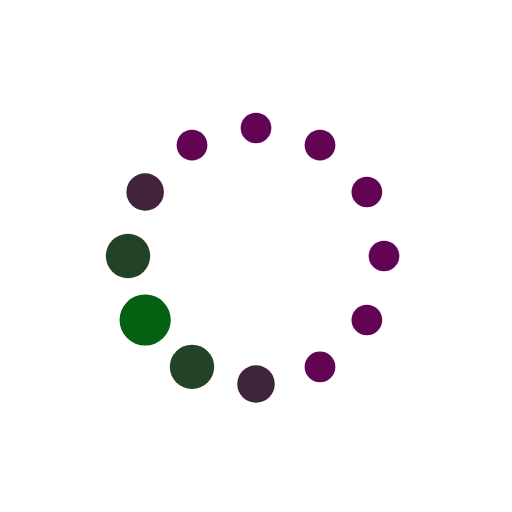
t = 0.00 s
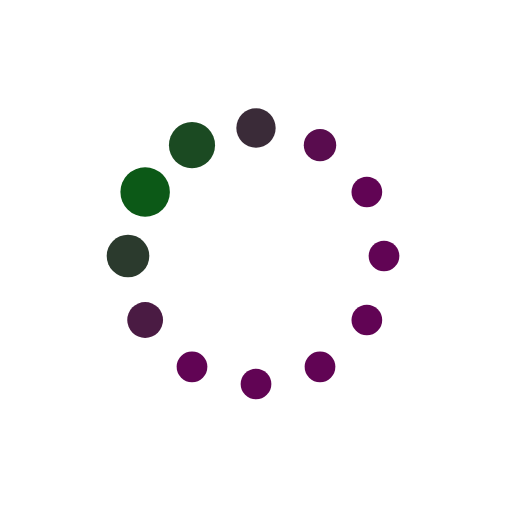
t = 0.19 s
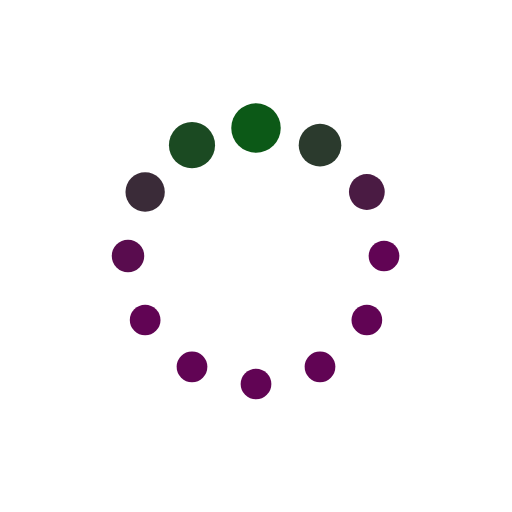
t = 0.31 s
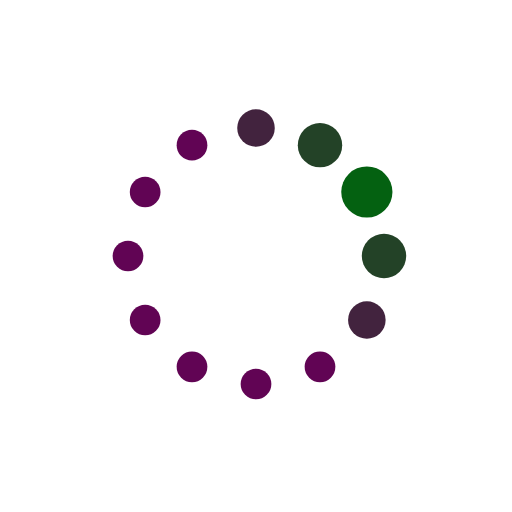
t = 0.50 s
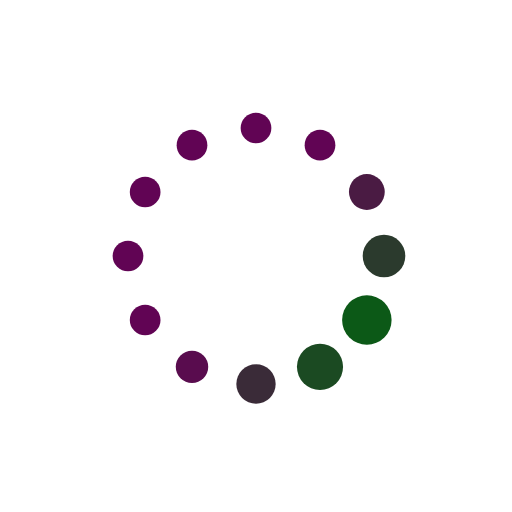
t = 0.69 s
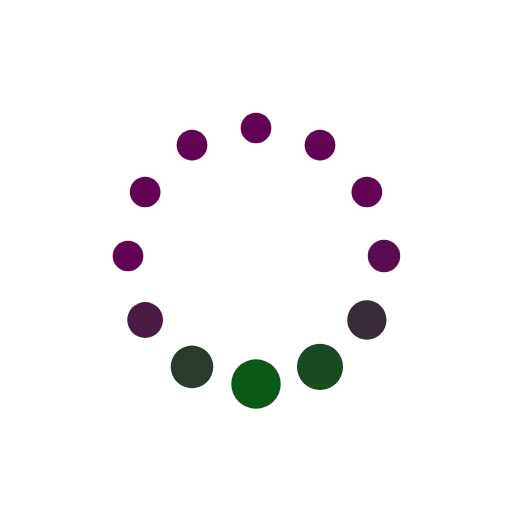
t = 0.81 s

The animated SVG that drew these frames (rendered in a browser with its animation timeline set to each time). Animation: 24 SMIL elements (animate=24); one cycle of 1.00 s, repeats indefinitely.

<svg class="lds-default" width="200px"  height="200px"  xmlns="http://www.w3.org/2000/svg" xmlns:xlink="http://www.w3.org/1999/xlink" viewBox="0 0 100 100" preserveAspectRatio="xMidYMid" style="background: none;"><circle cx="75" cy="50" fill="undefined" r="3">
  <animate attributeName="r" values="3;3;5;3;3" times="0;0.1;0.2;0.3;1" dur="1s" repeatCount="indefinite" begin="-0.917s"></animate>
  <animate attributeName="fill" values="#610454;#610454;#046111;#610454;#610454" repeatCount="indefinite" times="0;0.1;0.2;0.3;1" dur="1s" begin="-0.917s"></animate>
</circle><circle cx="71.651" cy="62.5" fill="undefined" r="3">
  <animate attributeName="r" values="3;3;5;3;3" times="0;0.1;0.2;0.3;1" dur="1s" repeatCount="indefinite" begin="-0.833s"></animate>
  <animate attributeName="fill" values="#610454;#610454;#046111;#610454;#610454" repeatCount="indefinite" times="0;0.1;0.2;0.3;1" dur="1s" begin="-0.833s"></animate>
</circle><circle cx="62.5" cy="71.651" fill="undefined" r="3.4">
  <animate attributeName="r" values="3;3;5;3;3" times="0;0.1;0.2;0.3;1" dur="1s" repeatCount="indefinite" begin="-0.75s"></animate>
  <animate attributeName="fill" values="#610454;#610454;#046111;#610454;#610454" repeatCount="indefinite" times="0;0.1;0.2;0.3;1" dur="1s" begin="-0.75s"></animate>
</circle><circle cx="50" cy="75" fill="undefined" r="4.064">
  <animate attributeName="r" values="3;3;5;3;3" times="0;0.1;0.2;0.3;1" dur="1s" repeatCount="indefinite" begin="-0.667s"></animate>
  <animate attributeName="fill" values="#610454;#610454;#046111;#610454;#610454" repeatCount="indefinite" times="0;0.1;0.2;0.3;1" dur="1s" begin="-0.667s"></animate>
</circle><circle cx="37.5" cy="71.651" fill="undefined" r="4.736">
  <animate attributeName="r" values="3;3;5;3;3" times="0;0.1;0.2;0.3;1" dur="1s" repeatCount="indefinite" begin="-0.583s"></animate>
  <animate attributeName="fill" values="#610454;#610454;#046111;#610454;#610454" repeatCount="indefinite" times="0;0.1;0.2;0.3;1" dur="1s" begin="-0.583s"></animate>
</circle><circle cx="28.349" cy="62.5" fill="undefined" r="4.6">
  <animate attributeName="r" values="3;3;5;3;3" times="0;0.1;0.2;0.3;1" dur="1s" repeatCount="indefinite" begin="-0.5s"></animate>
  <animate attributeName="fill" values="#610454;#610454;#046111;#610454;#610454" repeatCount="indefinite" times="0;0.1;0.2;0.3;1" dur="1s" begin="-0.5s"></animate>
</circle><circle cx="25" cy="50" fill="undefined" r="3.936">
  <animate attributeName="r" values="3;3;5;3;3" times="0;0.1;0.2;0.3;1" dur="1s" repeatCount="indefinite" begin="-0.417s"></animate>
  <animate attributeName="fill" values="#610454;#610454;#046111;#610454;#610454" repeatCount="indefinite" times="0;0.1;0.2;0.3;1" dur="1s" begin="-0.417s"></animate>
</circle><circle cx="28.349" cy="37.5" fill="undefined" r="3.264">
  <animate attributeName="r" values="3;3;5;3;3" times="0;0.1;0.2;0.3;1" dur="1s" repeatCount="indefinite" begin="-0.333s"></animate>
  <animate attributeName="fill" values="#610454;#610454;#046111;#610454;#610454" repeatCount="indefinite" times="0;0.1;0.2;0.3;1" dur="1s" begin="-0.333s"></animate>
</circle><circle cx="37.5" cy="28.349" fill="undefined" r="3">
  <animate attributeName="r" values="3;3;5;3;3" times="0;0.1;0.2;0.3;1" dur="1s" repeatCount="indefinite" begin="-0.25s"></animate>
  <animate attributeName="fill" values="#610454;#610454;#046111;#610454;#610454" repeatCount="indefinite" times="0;0.1;0.2;0.3;1" dur="1s" begin="-0.25s"></animate>
</circle><circle cx="50" cy="25" fill="undefined" r="3">
  <animate attributeName="r" values="3;3;5;3;3" times="0;0.1;0.2;0.3;1" dur="1s" repeatCount="indefinite" begin="-0.167s"></animate>
  <animate attributeName="fill" values="#610454;#610454;#046111;#610454;#610454" repeatCount="indefinite" times="0;0.1;0.2;0.3;1" dur="1s" begin="-0.167s"></animate>
</circle><circle cx="62.5" cy="28.349" fill="undefined" r="3">
  <animate attributeName="r" values="3;3;5;3;3" times="0;0.1;0.2;0.3;1" dur="1s" repeatCount="indefinite" begin="-0.083s"></animate>
  <animate attributeName="fill" values="#610454;#610454;#046111;#610454;#610454" repeatCount="indefinite" times="0;0.1;0.2;0.3;1" dur="1s" begin="-0.083s"></animate>
</circle><circle cx="71.651" cy="37.5" fill="undefined" r="3">
  <animate attributeName="r" values="3;3;5;3;3" times="0;0.1;0.2;0.3;1" dur="1s" repeatCount="indefinite" begin="0s"></animate>
  <animate attributeName="fill" values="#610454;#610454;#046111;#610454;#610454" repeatCount="indefinite" times="0;0.1;0.2;0.3;1" dur="1s" begin="0s"></animate>
</circle></svg>
